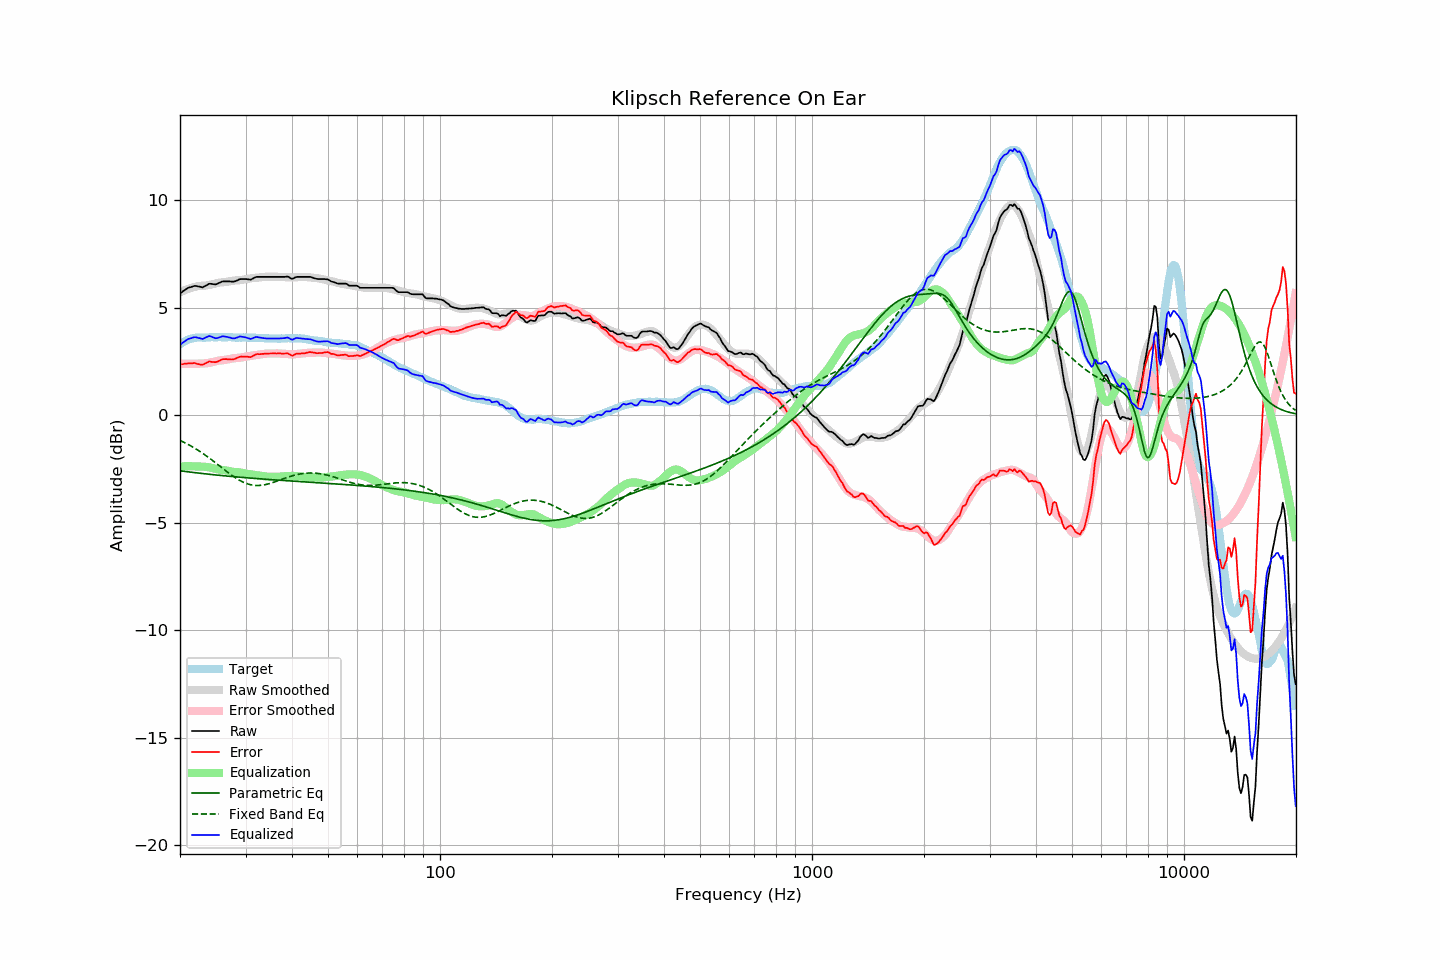

Source data for this figure (header and first rows):
frequency, raw, error, smoothed, error_smoothed, equalization, parametric_eq, fixed_band_eq, equalized_raw, equalized_smoothed, target
20.00, 5.66, 2.36, 5.71, 2.39, -2.39, -2.59, -1.18, 3.27, 3.33, 3.30
20.20, 5.71, 2.36, 5.75, 2.38, -2.38, -2.60, -1.21, 3.32, 3.36, 3.35
20.40, 5.77, 2.37, 5.78, 2.38, -2.38, -2.61, -1.25, 3.39, 3.40, 3.40
20.61, 5.82, 2.39, 5.81, 2.38, -2.38, -2.62, -1.29, 3.44, 3.43, 3.42
20.81, 5.87, 2.39, 5.84, 2.38, -2.38, -2.63, -1.32, 3.49, 3.46, 3.48
21.02, 5.92, 2.40, 5.87, 2.38, -2.38, -2.64, -1.36, 3.54, 3.49, 3.52
21.23, 5.94, 2.40, 5.89, 2.38, -2.38, -2.65, -1.40, 3.56, 3.51, 3.53
21.44, 5.96, 2.40, 5.92, 2.38, -2.38, -2.66, -1.45, 3.58, 3.54, 3.55
21.66, 5.99, 2.41, 5.94, 2.38, -2.38, -2.67, -1.49, 3.60, 3.56, 3.57
21.87, 6.01, 2.42, 5.96, 2.38, -2.38, -2.68, -1.53, 3.62, 3.57, 3.58
22.09, 6.01, 2.40, 5.98, 2.39, -2.39, -2.69, -1.58, 3.62, 3.59, 3.60
22.31, 5.99, 2.37, 6.00, 2.39, -2.39, -2.69, -1.63, 3.60, 3.60, 3.61
22.54, 5.98, 2.36, 6.00, 2.40, -2.40, -2.70, -1.67, 3.58, 3.61, 3.61
22.76, 5.96, 2.34, 6.01, 2.40, -2.40, -2.71, -1.72, 3.56, 3.61, 3.61
22.99, 5.94, 2.34, 6.02, 2.40, -2.40, -2.72, -1.77, 3.54, 3.62, 3.60
23.22, 5.98, 2.38, 6.02, 2.40, -2.40, -2.73, -1.82, 3.58, 3.62, 3.60
23.45, 6.02, 2.42, 6.03, 2.41, -2.41, -2.74, -1.88, 3.61, 3.62, 3.60
23.69, 6.06, 2.45, 6.04, 2.42, -2.42, -2.74, -1.93, 3.64, 3.62, 3.61
23.92, 6.11, 2.50, 6.05, 2.43, -2.43, -2.75, -1.98, 3.68, 3.62, 3.61
24.16, 6.11, 2.49, 6.06, 2.45, -2.45, -2.76, -2.04, 3.66, 3.62, 3.62
24.40, 6.10, 2.47, 6.08, 2.46, -2.46, -2.77, -2.10, 3.63, 3.62, 3.63
24.65, 6.09, 2.47, 6.10, 2.48, -2.48, -2.78, -2.15, 3.60, 3.62, 3.62
24.89, 6.08, 2.46, 6.12, 2.50, -2.50, -2.78, -2.21, 3.58, 3.62, 3.62
25.14, 6.10, 2.48, 6.14, 2.52, -2.52, -2.79, -2.27, 3.58, 3.62, 3.62
25.39, 6.14, 2.51, 6.16, 2.53, -2.53, -2.80, -2.33, 3.61, 3.62, 3.63
25.65, 6.17, 2.54, 6.17, 2.54, -2.54, -2.81, -2.39, 3.62, 3.62, 3.63
25.91, 6.21, 2.59, 6.17, 2.55, -2.55, -2.81, -2.45, 3.66, 3.62, 3.62
26.16, 6.22, 2.60, 6.18, 2.56, -2.56, -2.82, -2.51, 3.66, 3.62, 3.62
26.43, 6.22, 2.60, 6.19, 2.57, -2.57, -2.83, -2.56, 3.65, 3.62, 3.62
26.69, 6.22, 2.60, 6.20, 2.58, -2.58, -2.83, -2.62, 3.64, 3.62, 3.62
26.96, 6.22, 2.59, 6.21, 2.60, -2.60, -2.84, -2.68, 3.62, 3.62, 3.62
27.23, 6.22, 2.59, 6.23, 2.61, -2.61, -2.85, -2.73, 3.61, 3.62, 3.62
27.50, 6.21, 2.58, 6.24, 2.63, -2.63, -2.86, -2.79, 3.58, 3.61, 3.62
27.77, 6.21, 2.60, 6.25, 2.64, -2.64, -2.86, -2.84, 3.57, 3.61, 3.61
28.05, 6.22, 2.61, 6.26, 2.65, -2.65, -2.87, -2.89, 3.57, 3.61, 3.61
28.33, 6.25, 2.65, 6.26, 2.65, -2.65, -2.88, -2.94, 3.59, 3.61, 3.60
28.62, 6.28, 2.68, 6.27, 2.66, -2.66, -2.88, -2.99, 3.62, 3.61, 3.60
28.90, 6.32, 2.71, 6.27, 2.66, -2.66, -2.89, -3.03, 3.65, 3.61, 3.61
29.19, 6.33, 2.73, 6.28, 2.68, -2.68, -2.90, -3.07, 3.65, 3.61, 3.60
29.48, 6.33, 2.71, 6.30, 2.69, -2.69, -2.90, -3.11, 3.64, 3.61, 3.62
29.78, 6.33, 2.72, 6.31, 2.70, -2.70, -2.91, -3.14, 3.62, 3.61, 3.61
30.08, 6.33, 2.71, 6.32, 2.72, -2.72, -2.91, -3.17, 3.61, 3.60, 3.62
30.38, 6.32, 2.71, 6.34, 2.73, -2.73, -2.92, -3.20, 3.59, 3.60, 3.60
30.68, 6.31, 2.70, 6.35, 2.75, -2.75, -2.93, -3.22, 3.56, 3.60, 3.60
30.99, 6.30, 2.70, 6.36, 2.76, -2.76, -2.93, -3.24, 3.54, 3.60, 3.60
31.30, 6.34, 2.74, 6.37, 2.77, -2.77, -2.94, -3.26, 3.57, 3.60, 3.60
31.61, 6.38, 2.78, 6.38, 2.78, -2.78, -2.94, -3.27, 3.60, 3.60, 3.60
31.93, 6.42, 2.82, 6.39, 2.79, -2.79, -2.95, -3.27, 3.63, 3.60, 3.60
32.24, 6.43, 2.84, 6.39, 2.80, -2.80, -2.96, -3.28, 3.63, 3.59, 3.59
32.57, 6.43, 2.83, 6.40, 2.81, -2.81, -2.96, -3.27, 3.62, 3.59, 3.60
32.89, 6.43, 2.83, 6.41, 2.83, -2.83, -2.97, -3.27, 3.60, 3.59, 3.59
33.22, 6.43, 2.85, 6.42, 2.84, -2.84, -2.97, -3.26, 3.59, 3.58, 3.58
33.55, 6.43, 2.85, 6.43, 2.85, -2.85, -2.98, -3.25, 3.58, 3.58, 3.58
33.89, 6.43, 2.86, 6.43, 2.86, -2.86, -2.98, -3.24, 3.57, 3.58, 3.57
34.23, 6.43, 2.85, 6.44, 2.86, -2.86, -2.99, -3.22, 3.56, 3.57, 3.58
34.57, 6.43, 2.86, 6.44, 2.87, -2.87, -2.99, -3.20, 3.56, 3.57, 3.57
34.92, 6.43, 2.86, 6.43, 2.87, -2.87, -3.00, -3.18, 3.56, 3.57, 3.56
35.27, 6.43, 2.87, 6.43, 2.87, -2.87, -3.00, -3.16, 3.56, 3.56, 3.56
35.62, 6.43, 2.87, 6.43, 2.87, -2.87, -3.01, -3.13, 3.56, 3.56, 3.56
35.97, 6.43, 2.87, 6.44, 2.87, -2.87, -3.02, -3.11, 3.55, 3.56, 3.56
... 635 more rows
